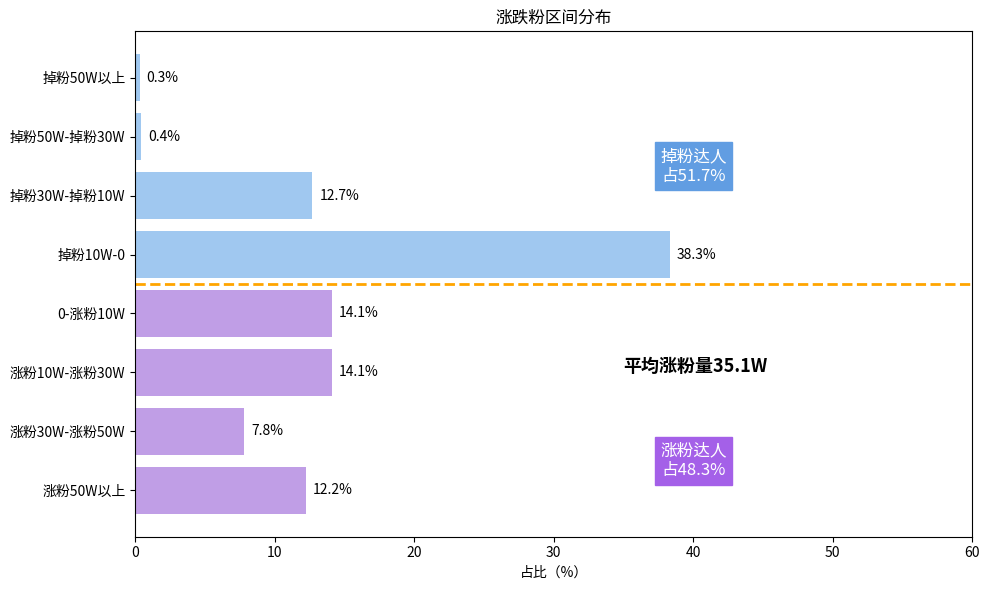

The script that saved this image:
import matplotlib.pyplot as plt
import matplotlib.patches as patches
import matplotlib.font_manager as fm


# 数据
labels = [
    "掉粉50W以上", "掉粉50W-掉粉30W", "掉粉30W-掉粉10W", "掉粉10W-0",
    "0-涨粉10W", "涨粉10W-涨粉30W", "涨粉30W-涨粉50W", "涨粉50W以上"
]
values = [0.3, 0.4, 12.7, 38.3, 14.1, 14.1, 7.8, 12.2]
colors = ['#a0c8f0'] * 4 + ['#c09ee6'] * 4

fig, ax = plt.subplots(figsize=(10, 6))
bars = ax.barh(range(len(labels)), values, color=colors)

# 添加数值标签
for i, bar in enumerate(bars):
    ax.text(bar.get_width() + 0.5, bar.get_y() + bar.get_height() / 2,
            f"{values[i]}%", va='center', fontsize=10)

# 添加分组注释
ax.text(40, 1.5, "掉粉达人\n占51.7%", fontsize=12, color='white', backgroundcolor='#619de2', ha='center', va='center')
ax.text(40, 6.5, "涨粉达人\n占48.3%", fontsize=12, color='white', backgroundcolor='#a460e8', ha='center', va='center')

# 添加虚线分界
ax.axhline(y=3.5, color='orange', linestyle='--', linewidth=2)
ax.text(35, 5, '平均涨粉量35.1W', fontsize=13, weight='bold')

# 格式设置
ax.set_yticks(range(len(labels)))
ax.set_yticklabels(labels)
ax.invert_yaxis()
ax.set_xlim(0, 60)
ax.set_xlabel("占比（%）")
ax.set_title("涨跌粉区间分布")

plt.tight_layout()
plt.show()
